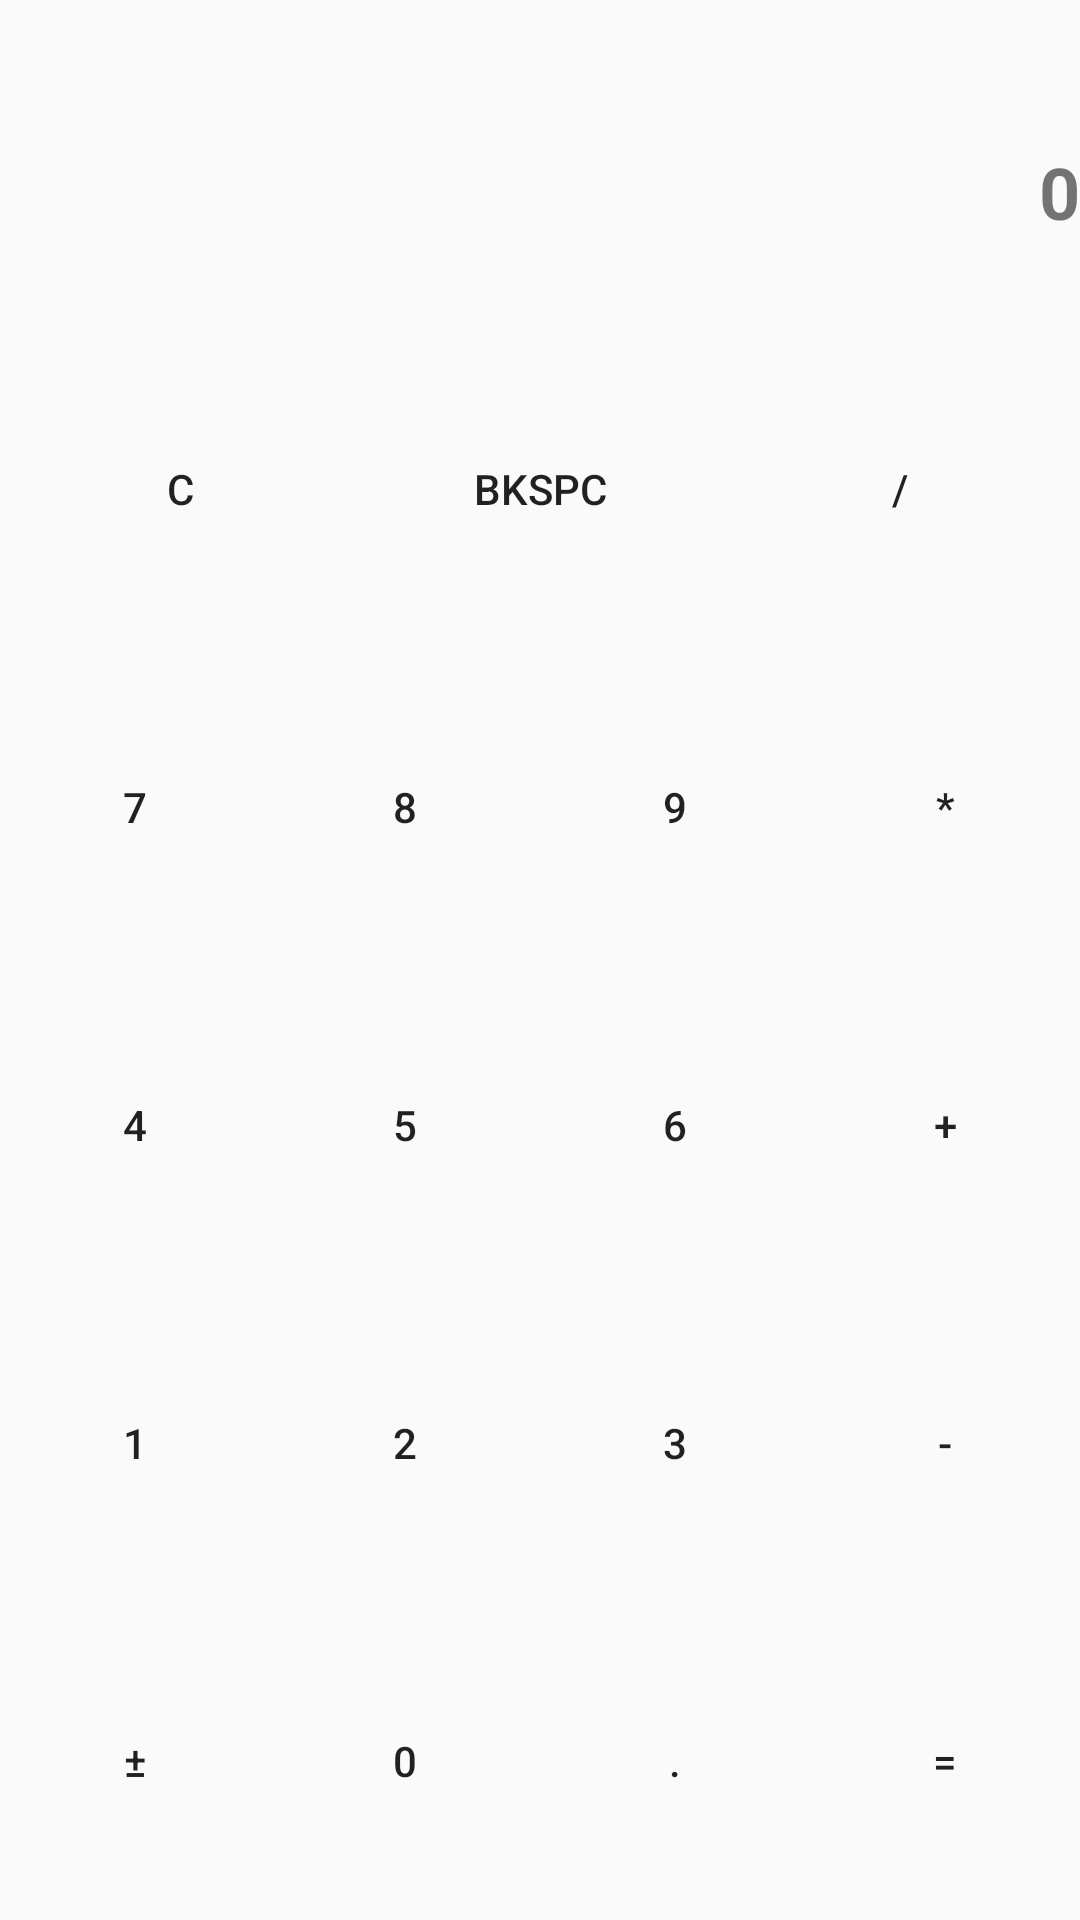

The Android layout XML behind this screen, and the referenced resources:
<!-- AndroidManifest.xml: application theme AppTheme -->
<!-- res/layout/activity_simple_calculator.xml -->
<?xml version="1.0" encoding="utf-8"?>
<android.support.constraint.ConstraintLayout xmlns:android="http://schemas.android.com/apk/res/android"
    xmlns:app="http://schemas.android.com/apk/res-auto"
    xmlns:tools="http://schemas.android.com/tools"
    android:layout_width="match_parent"
    android:layout_height="match_parent"
    tools:context="com.example.a202128.kalkukator.SimpleCalculatorActivity">

    <LinearLayout
        android:layout_width="0dp"
        android:layout_height="0dp"
        android:orientation="vertical"
        app:layout_constraintBottom_toBottomOf="parent"
        app:layout_constraintEnd_toEndOf="parent"
        app:layout_constraintStart_toStartOf="parent"
        app:layout_constraintTop_toTopOf="parent">

        <TextView
            android:id="@+id/formulaView"
            android:layout_width="match_parent"
            android:layout_height="80dp"
            android:autoSizeMinTextSize="12sp"
            android:autoSizeStepGranularity="2sp"
            android:autoText="false"
            android:gravity="bottom|end"
            android:text="0"
            android:textSize="24sp"
            android:textStyle="bold" />

        <TextView
            android:id="@+id/resultView"
            android:layout_width="match_parent"
            android:layout_height="30dp"
            android:gravity="bottom|end"
            android:textSize="18sp" />

        <LinearLayout
            android:layout_width="match_parent"
            android:layout_height="match_parent"
            android:layout_weight="1"
            android:orientation="horizontal">

            <Button
                android:id="@+id/simpleMathC"
                style="@style/Widget.AppCompat.Button.Borderless"
                android:layout_width="match_parent"
                android:layout_height="match_parent"
                android:layout_weight="1"
                android:text="@string/mathButtonC" />

            <Button
                android:id="@+id/simpleMathBkspc"
                style="@style/Widget.AppCompat.Button.Borderless"
                android:layout_width="match_parent"
                android:layout_height="match_parent"
                android:layout_weight="1"
                android:text="@string/mathButtonBkspc" />

            <Button
                android:id="@+id/simpleMathDiv"
                style="@style/Widget.AppCompat.Button.Borderless"
                android:layout_width="match_parent"
                android:layout_height="match_parent"
                android:layout_weight="1"
                android:text="@string/mathButtonDiv" />
        </LinearLayout>

        <LinearLayout
            android:layout_width="match_parent"
            android:layout_height="match_parent"
            android:layout_weight="1"
            android:orientation="horizontal">

            <Button
                android:id="@+id/simpleMath7"
                style="@style/Widget.AppCompat.Button.Borderless"
                android:layout_width="match_parent"
                android:layout_height="match_parent"
                android:layout_weight="1"
                android:text="@string/mathButton7" />

            <Button
                android:id="@+id/simpleMath8"
                style="@style/Widget.AppCompat.Button.Borderless"
                android:layout_width="match_parent"
                android:layout_height="match_parent"
                android:layout_weight="1"
                android:text="@string/mathButton8" />

            <Button
                android:id="@+id/simpleMath9"
                style="@style/Widget.AppCompat.Button.Borderless"
                android:layout_width="match_parent"
                android:layout_height="match_parent"
                android:layout_weight="1"
                android:text="@string/mathButton9" />

            <Button
                android:id="@+id/simpleMathMltp"
                style="@style/Widget.AppCompat.Button.Borderless"
                android:layout_width="match_parent"
                android:layout_height="match_parent"
                android:layout_weight="1"
                android:elevation="0dp"
                android:text="@string/mathButtonMltp" />
        </LinearLayout>

        <LinearLayout
            android:layout_width="match_parent"
            android:layout_height="match_parent"
            android:layout_weight="1"
            android:orientation="horizontal">

            <Button
                android:id="@+id/simpleMath4"
                style="@style/Widget.AppCompat.Button.Borderless"
                android:layout_width="match_parent"
                android:layout_height="match_parent"
                android:layout_weight="1"
                android:text="@string/mathButton4" />

            <Button
                android:id="@+id/simpleMath5"
                style="@style/Widget.AppCompat.Button.Borderless"
                android:layout_width="match_parent"
                android:layout_height="match_parent"
                android:layout_weight="1"
                android:text="@string/mathButton5" />

            <Button
                android:id="@+id/simpleMath6"
                style="@style/Widget.AppCompat.Button.Borderless"
                android:layout_width="match_parent"
                android:layout_height="match_parent"
                android:layout_weight="1"
                android:text="@string/mathButton6" />

            <Button
                android:id="@+id/simpleMathPlus"
                style="@style/Widget.AppCompat.Button.Borderless"
                android:layout_width="match_parent"
                android:layout_height="match_parent"
                android:layout_weight="1"
                android:text="@string/mathButtonPlus" />
        </LinearLayout>

        <LinearLayout
            android:layout_width="match_parent"
            android:layout_height="match_parent"
            android:layout_weight="1"
            android:orientation="horizontal">

            <Button
                android:id="@+id/simpleMath1"
                style="@style/Widget.AppCompat.Button.Borderless"
                android:layout_width="match_parent"
                android:layout_height="match_parent"
                android:layout_weight="1"
                android:text="@string/mathButton1" />

            <Button
                android:id="@+id/simpleMath2"
                style="@style/Widget.AppCompat.Button.Borderless"
                android:layout_width="match_parent"
                android:layout_height="match_parent"
                android:layout_weight="1"
                android:text="@string/mathButton2" />

            <Button
                android:id="@+id/simpleMath3"
                style="@style/Widget.AppCompat.Button.Borderless"
                android:layout_width="match_parent"
                android:layout_height="match_parent"
                android:layout_weight="1"
                android:text="@string/mathButton3" />

            <Button
                android:id="@+id/simpleMathMinus"
                style="@style/Widget.AppCompat.Button.Borderless"
                android:layout_width="match_parent"
                android:layout_height="match_parent"
                android:text="@string/mathButtonMinus"
                android:layout_weight="1" />
        </LinearLayout>

        <LinearLayout
            android:layout_width="match_parent"
            android:layout_height="match_parent"
            android:layout_weight="1"
            android:orientation="horizontal">

            <Button
                android:id="@+id/simpleMathPlsMin"
                style="@style/Widget.AppCompat.Button.Borderless"
                android:layout_width="match_parent"
                android:layout_height="match_parent"
                android:layout_weight="1"
                android:text="@string/mathButtonPlsMin" />

            <Button
                android:id="@+id/simpleMath0"
                style="@style/Widget.AppCompat.Button.Borderless"
                android:layout_width="match_parent"
                android:layout_height="match_parent"
                android:layout_weight="1"
                android:text="@string/mathButton0" />

            <Button
                android:id="@+id/simpleMathDot"
                style="@style/Widget.AppCompat.Button.Borderless"
                android:layout_width="match_parent"
                android:layout_height="match_parent"
                android:layout_weight="1"
                android:text="@string/mathButtonDot" />

            <Button
                android:id="@+id/simpleMathEquals"
                style="@style/Widget.AppCompat.Button.Borderless"
                android:layout_width="match_parent"
                android:layout_height="match_parent"
                android:text="@string/mathButtonEquals"
                android:layout_weight="1" />
        </LinearLayout>

    </LinearLayout>
</android.support.constraint.ConstraintLayout>
<!-- resources referenced by this layout -->
<resources>
  <string name="mathButton0">0</string>
  <string name="mathButton1">1</string>
  <string name="mathButton2">2</string>
  <string name="mathButton3">3</string>
  <string name="mathButton4">4</string>
  <string name="mathButton5">5</string>
  <string name="mathButton6">6</string>
  <string name="mathButton7">7</string>
  <string name="mathButton8">8</string>
  <string name="mathButton9">9</string>
  <string name="mathButtonBkspc">Bkspc</string>
  <string name="mathButtonC">C</string>
  <string name="mathButtonDiv">/</string>
  <string name="mathButtonDot">.</string>
  <string name="mathButtonEquals">=</string>
  <string name="mathButtonMinus">-</string>
  <string name="mathButtonMltp">*</string>
  <string name="mathButtonPlsMin">±</string>
  <string name="mathButtonPlus">+</string>
  <style name="AppTheme" parent="Theme.AppCompat.Light.DarkActionBar">
          
          <item name="colorPrimary">@color/colorPrimary</item>
          <item name="colorPrimaryDark">@color/colorPrimaryDark</item>
          <item name="colorAccent">@color/colorAccent</item>
          <item name="android:actionBarSize">40dp</item>
      </style>
  <!-- not gathered from this repository: default colours our renderer supplied (Android Studio template values) -->
  <color name="colorPrimary">#FF6200EE</color>
  <color name="colorPrimaryDark">#FF3700B3</color>
  <color name="colorAccent">#FF03DAC5</color>
</resources>
